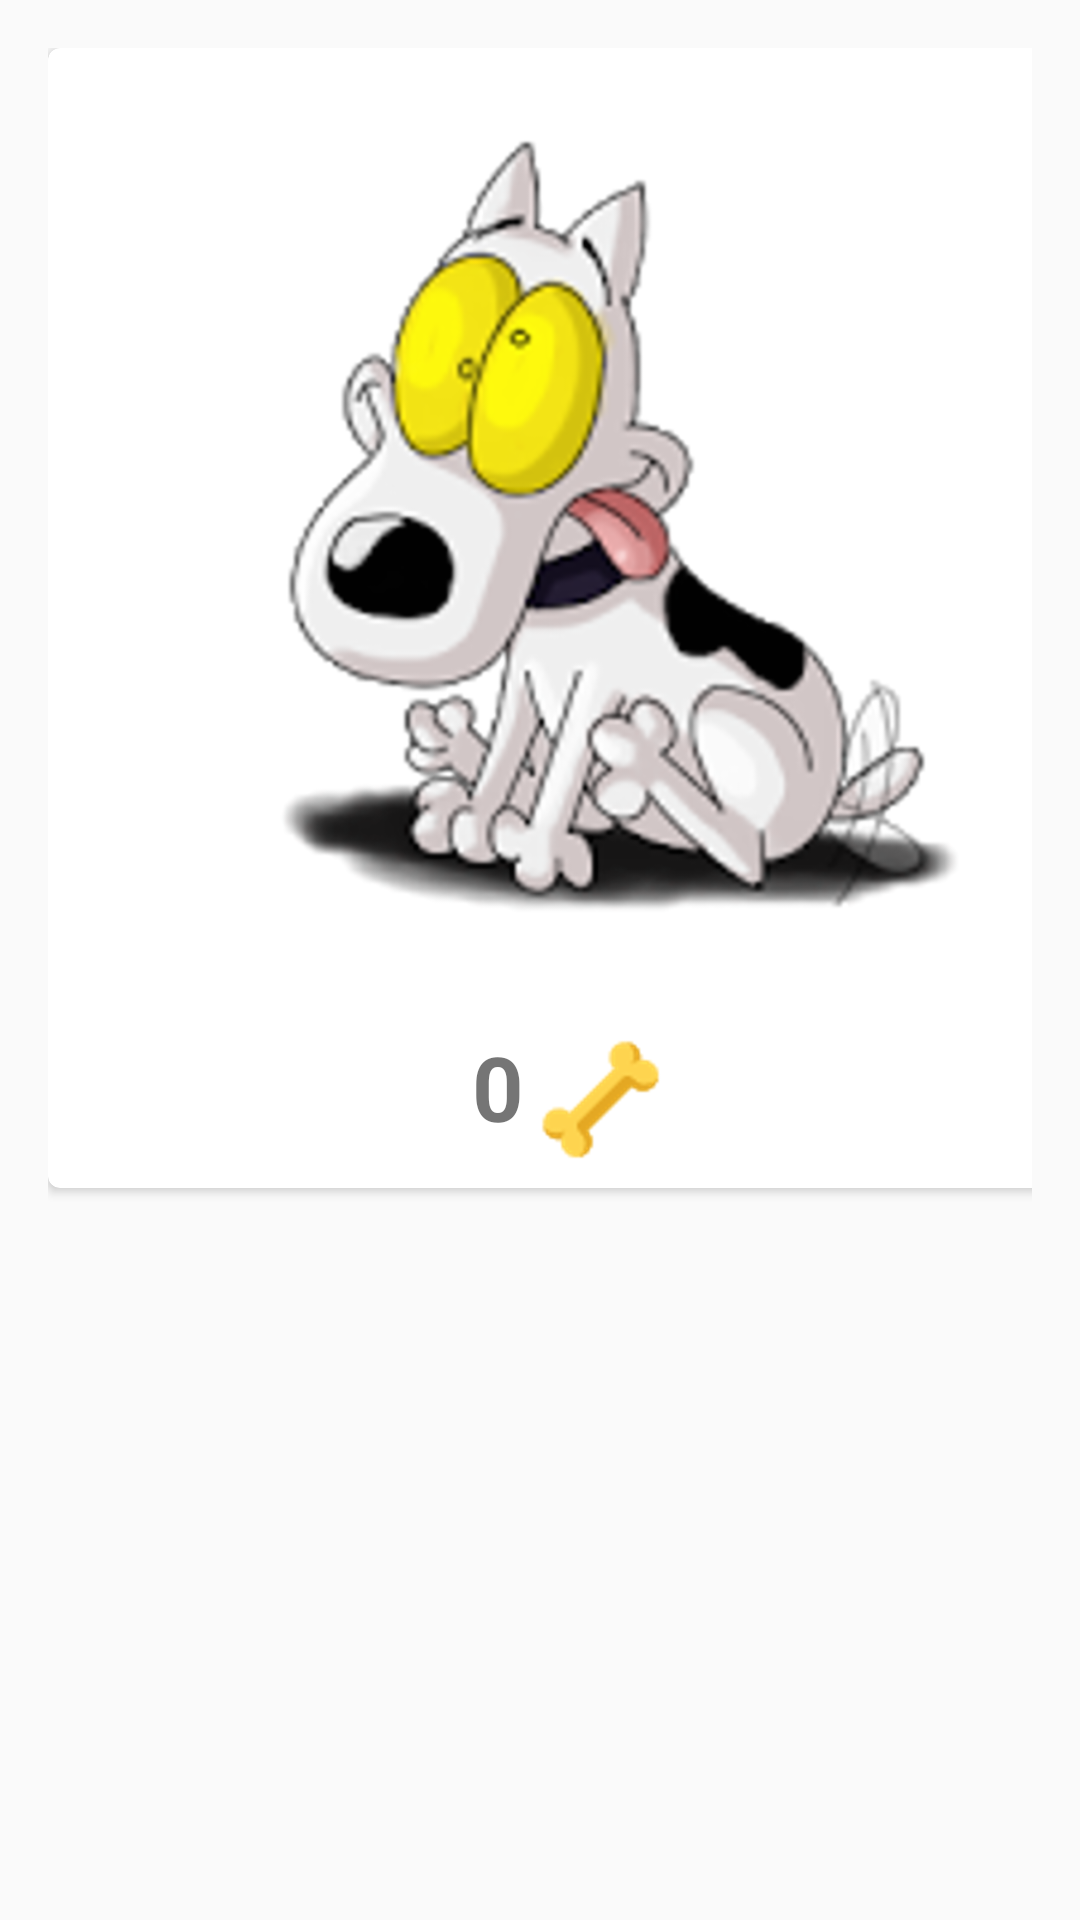

Reconstruct the res/layout file that produces this screen, plus the resources it refers to.
<!-- AndroidManifest.xml: application theme AppTheme -->
<!-- res/layout/activity_detalle_mascota_foto.xml -->
<?xml version="1.0" encoding="utf-8"?>
<LinearLayout
    xmlns:android="http://schemas.android.com/apk/res/android"
    xmlns:card_view="http://schemas.android.com/apk/res-auto"
    android:layout_width="match_parent"
    android:layout_height="match_parent"
    android:orientation="vertical"
    android:padding="@dimen/activity_vertical_margin">

    <android.support.v7.widget.CardView

        android:id="@+id/tvMascotaDetalle"
        android:layout_width="350dp"
        android:layout_height="380dp"
        android:layout_marginBottom="@dimen/activity_vertical_margin"
        card_view:cardCornerRadius="@dimen/corner_radius_cardview">

        <LinearLayout
            android:layout_width="wrap_content"
            android:layout_height="wrap_content"
            android:orientation="vertical"
            android:padding="6dp"
            android:layout_gravity="center_horizontal">

            <ImageView
                android:id="@+id/imgFotoDetalle"
                android:layout_width="320dp"
                android:layout_height="320dp"
                android:src="@drawable/fondocard2"/>

            <LinearLayout
                android:layout_width="wrap_content"
                android:layout_height="wrap_content"
                android:orientation="horizontal"
                android:layout_gravity="center_horizontal"
                >

                <TextView
                    android:id="@+id/tvLikesDetalle"
                    android:layout_width="wrap_content"
                    android:layout_height="wrap_content"
                    android:text="@string/likes_mascota"
                    android:textSize="30dp"
                    android:textStyle="bold"
                    />

                <ImageView
                    android:id="@+id/imgBone"
                    android:layout_width="50dp"
                    android:layout_height="50dp"
                    android:src="@drawable/bone2"/>
            </LinearLayout>
        </LinearLayout>

    </android.support.v7.widget.CardView>
</LinearLayout>
<!-- resources referenced by this layout -->
<resources>
  <dimen name="activity_vertical_margin">16dp</dimen>
  <dimen name="corner_radius_cardview">4dp</dimen>
  <!-- drawable bone2: png bitmap (drawable-tvdpi, 4528 bytes) -->
  <!-- drawable fondocard2: png bitmap (drawable-ldpi, 24007 bytes) -->
  <string name="likes_mascota">0</string>
  <style name="AppTheme" parent="Theme.AppCompat.Light.DarkActionBar">
          
          <item name="colorPrimary">@color/primary</item>
          <item name="colorPrimaryDark">@color/primary_dark</item>
          <item name="colorAccent">@color/accent</item>
          <item name="windowActionBar">false</item>
          <item name="windowNoTitle">true</item>
      </style>
</resources>
